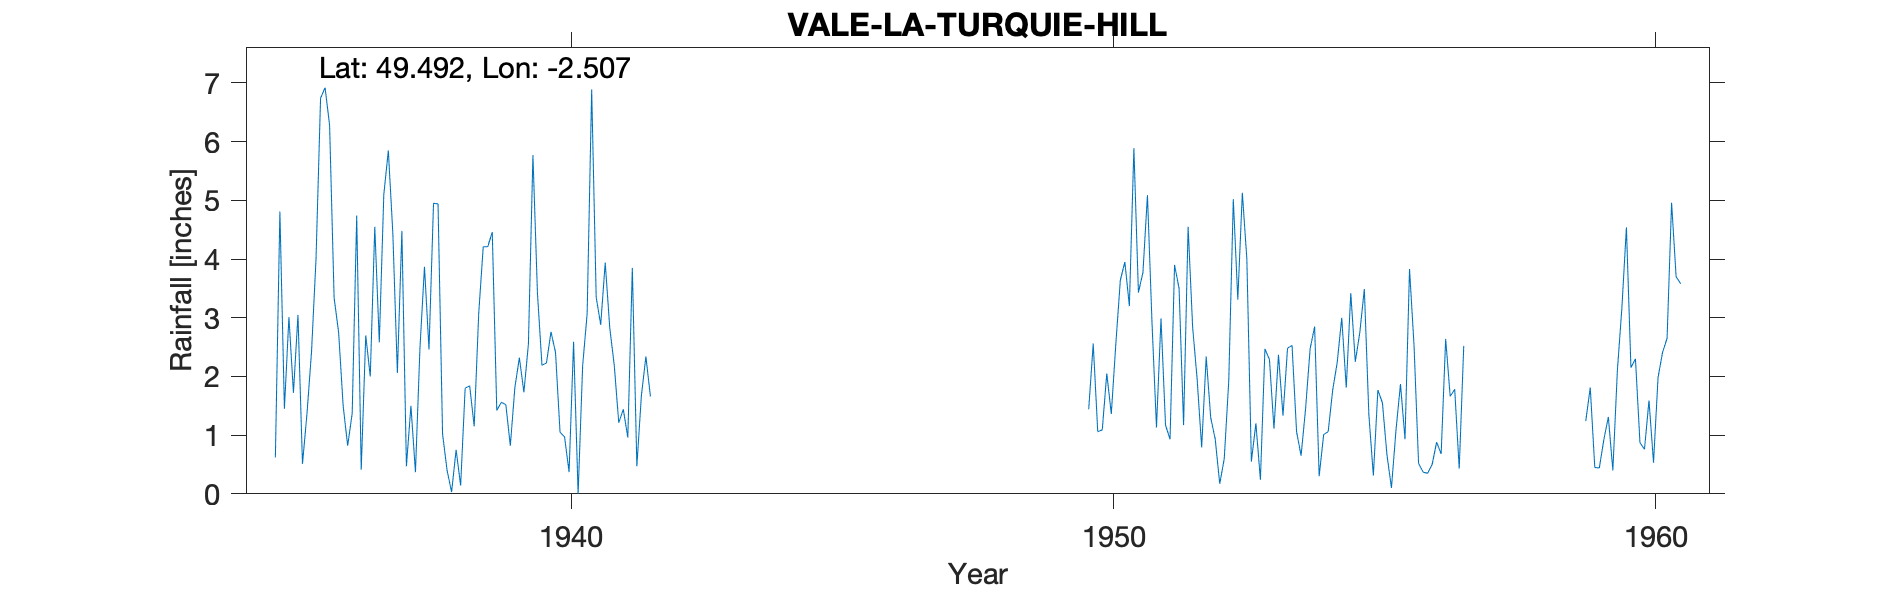

Values plotted in this chart, from the file beside it:
VALE-LA-TURQUIE-HILL, , , , , , , , , , , , , , , , , , , , , , , 
Grid ref, WV357822, Long, -2.507, Lat, 49.49, Elevation, 40, ft, , , , , , , , , , , , , , , 
Station no, 4442/8, , , , , , , , , , , , , , , , , , , , , , 
, 1931, 1932, 1933, 1934, 1935, 1936, 1937, 1938, 1939, 1940, 1941, 1942, 1943, 1944, 1945, 1946, 1947, 1948, 1949, 1950, 1951, 1952, 1953
January, , , , , 0.62, 6.28, 5.1, 4.94, 4.46, 2.23, 2.88, , , , , , , , , 1.44, 3.77, 1.95, 0.55
February, , , , , 4.81, 3.34, 5.85, 1.02, 1.42, 2.76, 3.94, , , , , , , , , 2.56, 5.09, 0.79, 1.2
March, , , , , 1.45, 2.75, 4.43, 0.4, 1.56, 2.41, 2.83, , , , , , , , , 1.06, 2.93, 2.34, 0.24
April, , , , , 3.01, 1.5, 2.06, 0.03, 1.52, 1.05, 2.19, , , , , , , , , 1.09, 1.13, 1.3, 2.47
May, , , , , 1.72, 0.82, 4.48, 0.75, 0.82, 0.97, 1.21, , , , , , , , , 2.05, 2.99, 0.93, 2.29
June, , , , , 3.05, 1.37, 0.47, 0.14, 1.81, 0.37, 1.44, , , , , , , , , 1.36, 1.17, 0.17, 1.11
July, , , , , 0.51, 4.74, 1.5, 1.8, 2.32, 2.59, 0.96, , , , , , , , , 2.55, 0.93, 0.6, 2.37
August, , , , , 1.37, 0.41, 0.37, 1.84, 1.73, 0, 3.85, , , , , , , , , 3.64, 3.9, 1.93, 1.33
September, , , , , 2.42, 2.7, 2.49, 1.15, 2.55, 2.18, 0.47, , , , , , , , , 3.95, 3.5, 5.02, 2.48
October, , , , , 4.01, 2, 3.87, 3.07, 5.77, 3.07, 1.67, , , , , , , , , 3.2, 1.17, 3.31, 2.53
November, , , , , 6.74, 4.55, 2.46, 4.21, 3.42, 6.89, 2.34, , , , , , , , , 5.89, 4.55, 5.13, 1.06
December, , , , , 6.92, 2.58, 4.95, 4.21, 2.19, 3.35, 1.66, , , , , , , , , 3.43, 2.84, 4, 0.65
Total, , , , , 36.63, 33.04, 38.03, 23.56, 29.57, 27.87, 25.44, , , , , , , , , 32.22, 33.97, 27.47, 18.28
Exact location unknown, , , , , , , , , , , , , , , , , , , , , , , 
There were houses called La Torquie alon…, , , , , , , , , , , , , , , , , , , , , , , 
Behind this is a small hill which reache…, , , , , , , , , , , , , , , , , , , , , , , 
1955 Not printed Low, , , , , , , , , , , , , , , , , , , , , , , 
1956 Not printed Low, , , , , , , , , , , , , , , , , , , , , , , 
1957 Station terminated, , , , , , , , , , , , , , , , , , , , , , , 
1959 Mar Station restarted, , , , , , , , , , , , , , , , , , , , , , , 
1960 Not printed Low, , , , , , , , , , , , , , , , , , , , , , , 
Post 1960 known as Guernsey La Turquie, , , , , , , , , , , , , , , , , , , , , , , 
1935-1969, , , , , , , , , , , , , , , , , , , , , , , 
